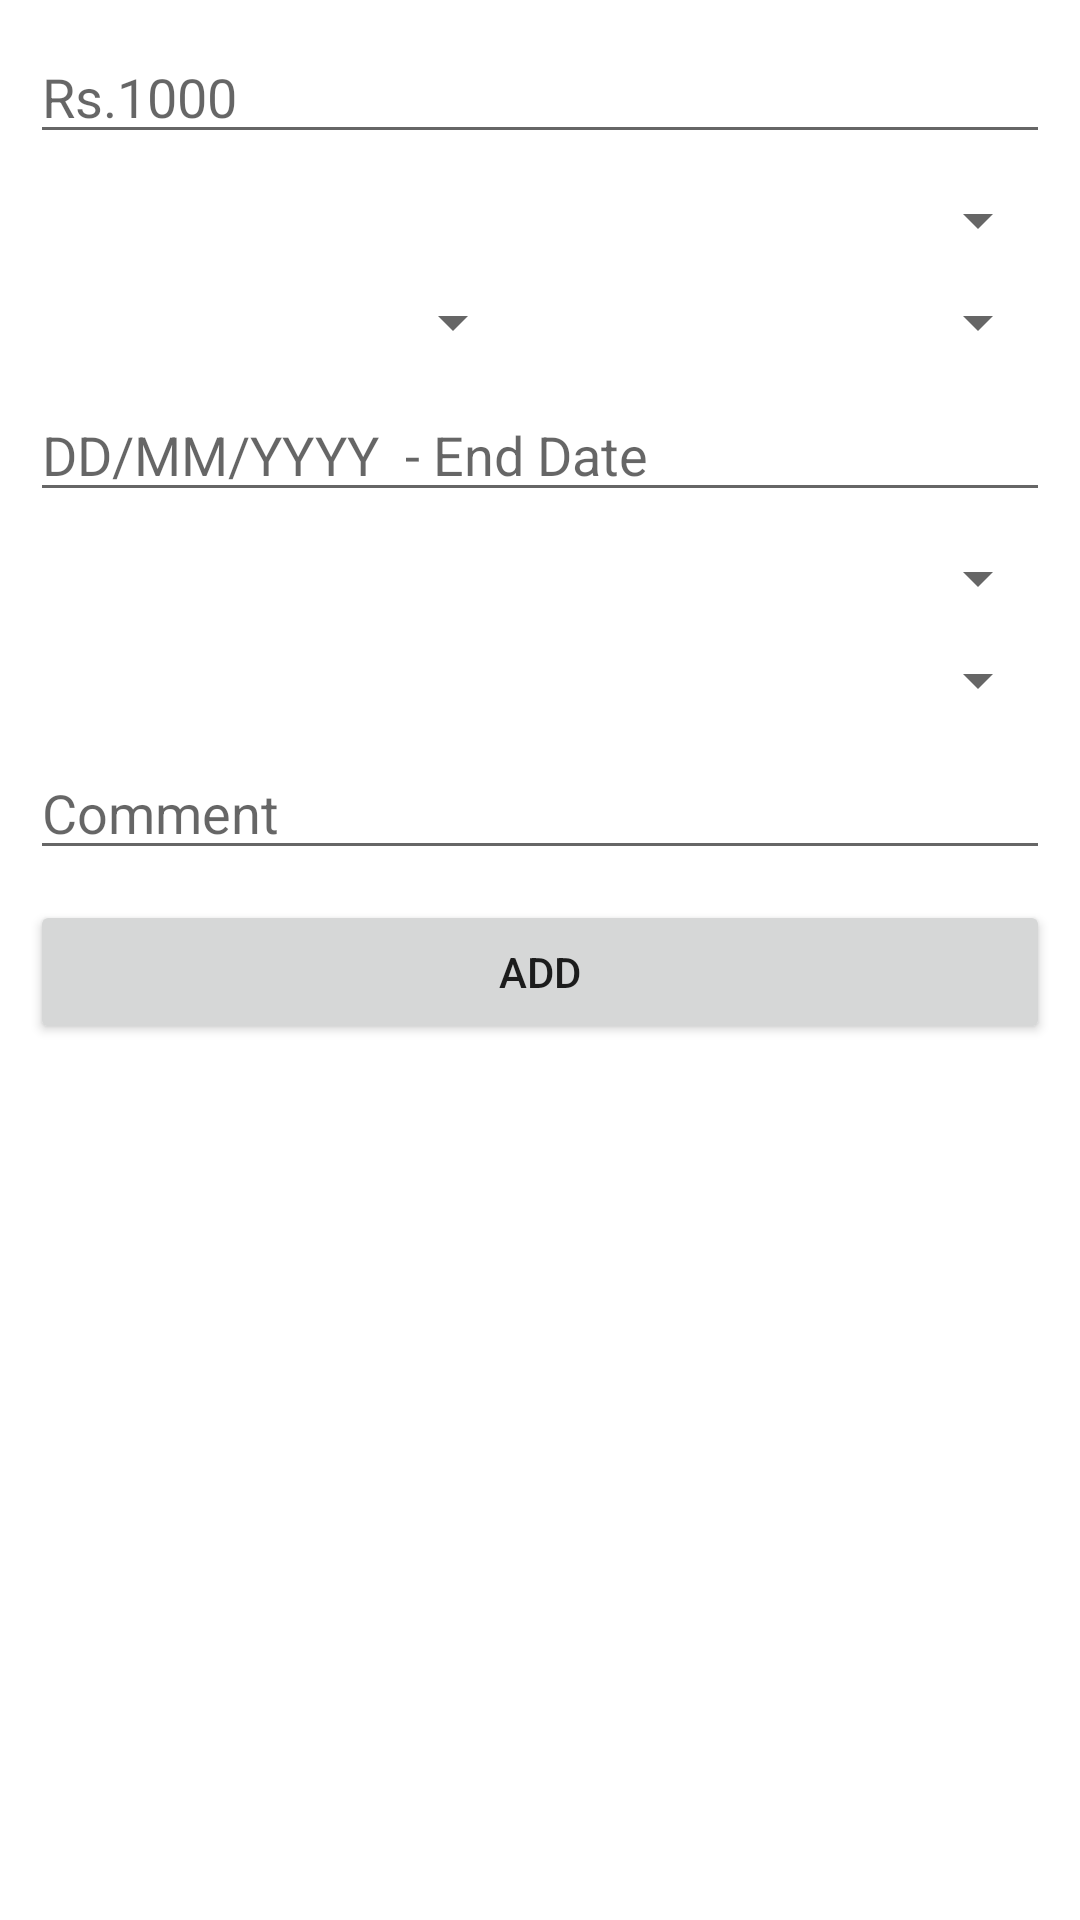

The Android layout XML behind this screen, and the referenced resources:
<!-- AndroidManifest.xml: application theme Theme.SuShiShaaDhanSaver -->
<!-- res/layout/fragment_add_fixed_expense.xml -->
<FrameLayout xmlns:android="http://schemas.android.com/apk/res/android"
    xmlns:tools="http://schemas.android.com/tools"
    android:layout_width="match_parent"
    android:layout_height="match_parent"
    tools:context="co.iin.susiddhi.sushishaa_dhansaver.setting.ui.AddFixedExpenseFragment">

    <LinearLayout
        android:layout_width="match_parent"
        android:layout_height="match_parent"
        android:orientation="vertical"
        android:padding="5dp">

        <EditText
            android:id="@+id/editTextRupeeFixedNo"
            android:layout_width="match_parent"
            android:layout_height="wrap_content"
            android:layout_margin="5dp"
            android:ems="10"
            android:hint="Rs.1000"
            android:inputType="number" />

        <LinearLayout
            android:layout_width="match_parent"
            android:layout_height="wrap_content"
            android:orientation="vertical">

            <Spinner
                android:id="@+id/spinnerFixedOccurance"
                android:layout_width="match_parent"
                android:layout_height="wrap_content"
                android:layout_margin="5dp" />

            <LinearLayout
                android:layout_width="match_parent"
                android:layout_height="match_parent"
                android:orientation="horizontal">

                <Spinner
                    android:id="@+id/spinnerFixedDay"
                    android:layout_width="match_parent"
                    android:layout_height="wrap_content"
                    android:layout_margin="5dp"
                    android:layout_weight="1" />

                <Spinner
                    android:id="@+id/spinnerFixedMonth"
                    android:layout_width="match_parent"
                    android:layout_height="wrap_content"
                    android:layout_margin="5dp"
                    android:layout_weight="1" />
            </LinearLayout>

        </LinearLayout>

        <EditText
            android:id="@+id/editTextFixedDate"
            android:layout_width="match_parent"
            android:layout_height="wrap_content"
            android:layout_margin="5dp"
            android:ems="10"
            android:hint="DD/MM/YYYY  - End Date"
            android:inputType="datetime" />

        <Spinner
            android:id="@+id/spinnerFixedCategory"
            android:layout_width="match_parent"
            android:layout_height="wrap_content"
            android:layout_margin="5dp" />

        <Spinner
            android:id="@+id/spinnerFixedSubCategory"
            android:layout_width="match_parent"
            android:layout_height="wrap_content"
            android:layout_margin="5dp" />

        <EditText
            android:id="@+id/editTextFixedComments"
            android:layout_width="match_parent"
            android:layout_height="wrap_content"
            android:layout_margin="5dp"
            android:ems="10"
            android:hint="Comment"
            android:inputType="text" />

        <Button
            android:id="@+id/buttonAddFixedExpense"
            android:layout_width="match_parent"
            android:layout_height="wrap_content"
            android:layout_margin="5dp"
            android:text="Add" />
    </LinearLayout>

</FrameLayout>
<!-- resources referenced by this layout -->
<resources>
  <style name="Theme.SuShiShaaDhanSaver" parent="Theme.MaterialComponents.Light.DarkActionBar">
          
          <item name="colorPrimary">@color/purple_500</item>
          <item name="colorPrimaryVariant">@color/purple_700</item>
          <item name="colorOnPrimary">@color/white</item>
          
          <item name="colorSecondary">@color/teal_200</item>
          <item name="colorSecondaryVariant">@color/teal_700</item>
          <item name="colorOnSecondary">@color/black</item>
          
          <item name="android:statusBarColor" tools:targetApi="l">?attr/colorPrimaryVariant</item>
          
      </style>
  <color name="purple_500">#FF6200EE</color>
  <color name="purple_700">#FF3700B3</color>
  <color name="white">#FFFFFFFF</color>
  <color name="teal_200">#FF03DAC5</color>
  <color name="teal_700">#FF018786</color>
  <color name="black">#FF000000</color>
</resources>
